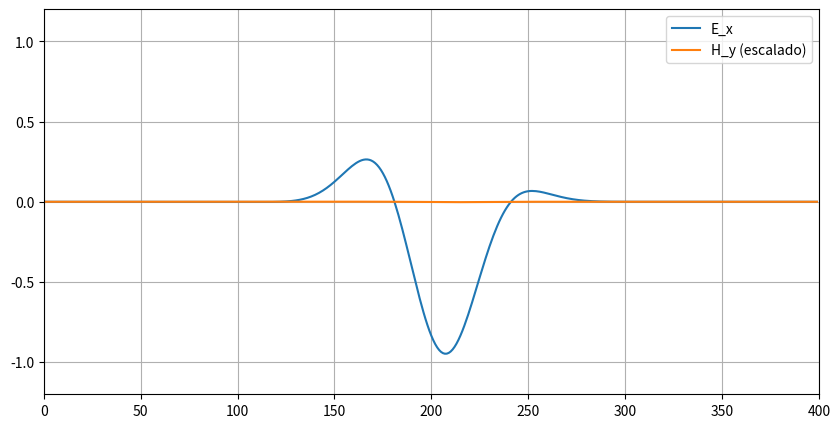

Write the Python code that produced this figure.
import numpy as np
import matplotlib.pyplot as plt
from matplotlib.animation import FuncAnimation

# simulacion 1D de ondas electromagneticas usando el metodo FDTD
c = 3e8
mu0 = 4 * np.pi * 1e-7
eps0 = 1 / (c**2 * mu0)

# parametros de la malla
Nz = 400 
dz = 1e-3

# condicion de courant
dt = dz/(2*c)

# numero de pasos temporales
Nt = 1200
z = np.arange(Nz)

Ex = np.zeros(Nz)
Hy = np.zeros(Nz)
z0 = Nz//2
sigma = 25

# Ajuste de longitud de onda en pasos de malla
lambda0 = 120
k = 2*np.pi / lambda0

phase = 0

# CORRECCIÓN: Sintaxis de la multiplicación de arreglos
Ex = np.exp(-((z-z0)**2) / (2*sigma**2)) * np.sin(k*z)
# CORRECCIÓN: Relación física correcta para la amplitud inicial de Hy (Z0 = E/H)
Z0 = np.sqrt(mu0 / eps0)
Hy = (1 / Z0) * np.exp(-((z-z0)**2) / (2*sigma**2)) * np.sin(k*z + phase)

def update(frame):
    global Ex, Hy
    
    # CORRECCIÓN: Signo menos (-) en la ley de Faraday
    for i in range(Nz - 1):
        Hy[i] = Hy[i] - (dt / (mu0 * dz)) * (Ex[i + 1] - Ex[i])
        
    # CORRECCIÓN: Índices correctos para Hy (Hy[i] - Hy[i-1]) en la ley de Ampère
    for i in range(1, Nz):
        Ex[i] = Ex[i] - (dt / (eps0 * dz)) * (Hy[i] - Hy[i - 1])
        
    # Condiciones de frontera
    Ex[0] = 0
    Ex[-1] = 0

    line1.set_ydata(Ex)
    line2.set_ydata(Hy)
    return line1, line2

fig, ax = plt.subplots(figsize=(10, 5))
line1, = ax.plot(z, Ex, label = 'E_x')
# CORRECCIÓN: Se multiplica Hy por Z0 en el gráfico para poder visualizar ambos campos a la misma escala
line2, = ax.plot(z, Hy * Z0, label = 'H_y (escalado)')

ax.set_xlim(0, Nz)
ax.set_ylim(-1.2, 1.2)
ax.grid()
ax.legend()

# CORRECCIÓN: Se añade el parámetro 'frames' para limitar la animación a Nt pasos
ani = FuncAnimation(fig, update, frames=Nt, interval=10, blit=True)
plt.show()
